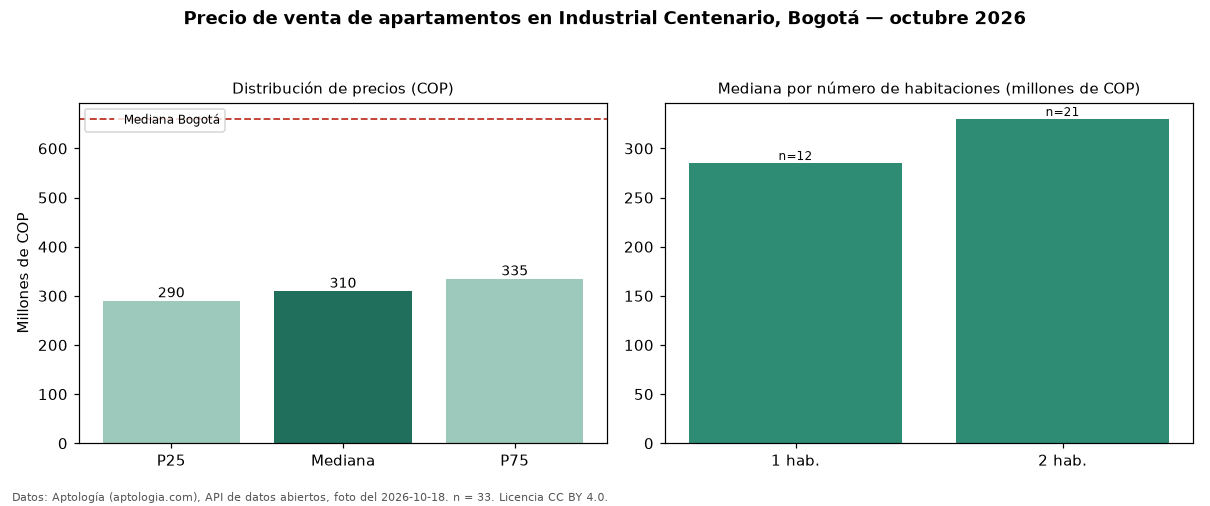

The file beside this chart, header and first rows:
seccion, metrica, valor_cop, n
precio, p25, 290460000, 33
precio, mediana, 310000000, 33
precio, p75, 335000000, 33
precio, minimo, 256742000, 33
precio, maximo, 540000000, 33
parqueadero, avisos_con_parqueadero, 11, 33
parqueadero, mediana_con_parqueadero, 310000000, 11
habitaciones, 1, 285230000, 12
habitaciones, 2, 330000000, 21
ciudad, mediana_ciudad, 660000000, 
fuente, fecha_foto, 2026-10-18, 
fuente, atribucion, https://www.aptologia.com/venta/bogota/i…, 
